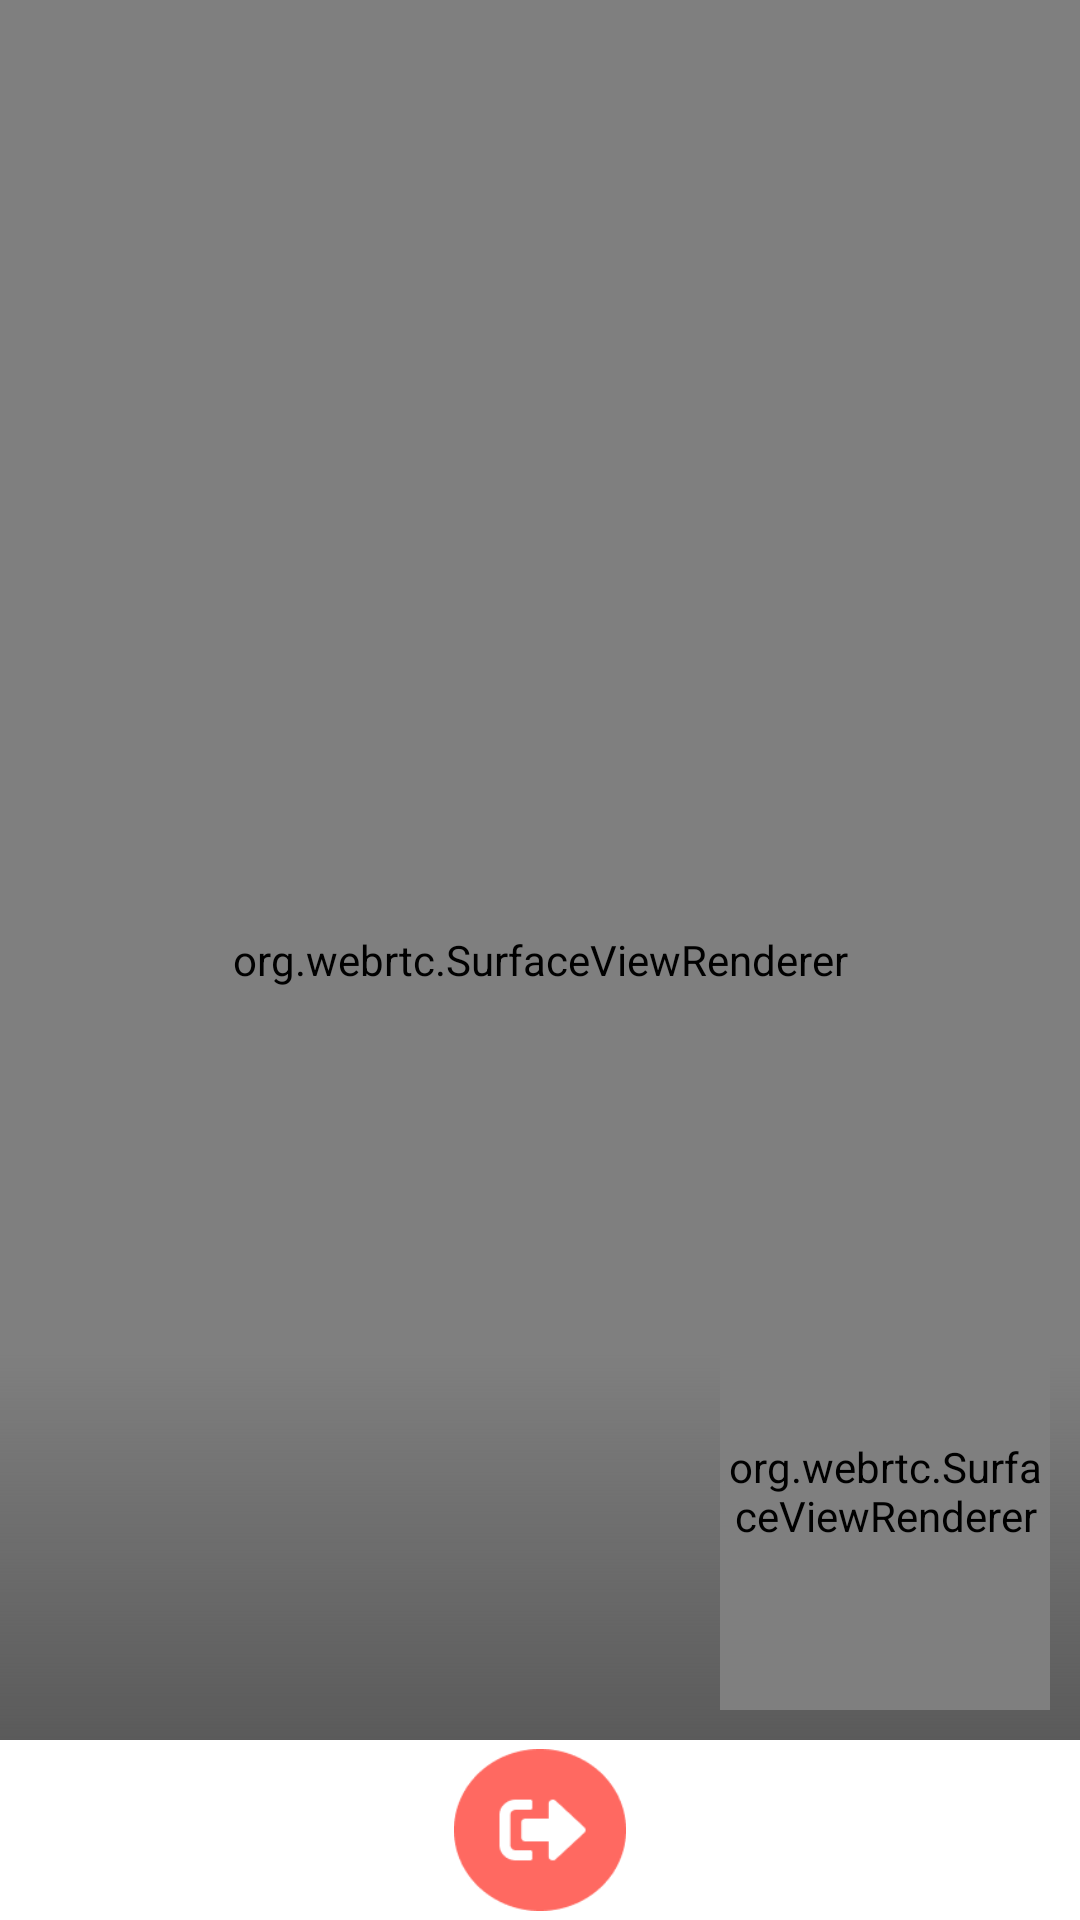

Write the Android layout XML for this screen, with the resource values it uses.
<!-- AndroidManifest.xml: application theme AppTheme -->
<!-- res/layout/activity_on_call.xml -->
<?xml version="1.0" encoding="utf-8"?>
<layout xmlns:android="http://schemas.android.com/apk/res/android"
    xmlns:app="http://schemas.android.com/apk/res-auto"
    xmlns:tools="http://schemas.android.com/tools">

    <LinearLayout
        android:id="@+id/rootLayout"
        android:layout_width="match_parent"
        android:layout_height="match_parent"
        android:orientation="vertical">

        <androidx.constraintlayout.widget.ConstraintLayout
            android:id="@+id/constraintLayout"
            android:layout_width="match_parent"
            android:layout_height="match_parent"
            tools:context="com.cationvideocall.example.captionvideocall.Activity.OnCallActivity">

            <RelativeLayout
                android:id="@+id/layoutRemote"
                android:layout_width="match_parent"
                android:layout_height="match_parent"
                app:layout_constraintBottom_toBottomOf="parent"
                app:layout_constraintDimensionRatio="H,1:1.33"
                app:layout_constraintEnd_toEndOf="parent"
                app:layout_constraintStart_toStartOf="parent"
                app:layout_constraintTop_toBottomOf="@+id/recyclerView">

                <org.webrtc.SurfaceViewRenderer
                    android:id="@+id/surfRendererRemote"
                    android:layout_width="match_parent"
                    android:layout_height="match_parent" />

            </RelativeLayout>

            <androidx.constraintlayout.widget.ConstraintLayout
                android:id="@+id/constraintLayout3"
                android:layout_width="0dp"
                android:layout_height="130sp"
                android:background="@drawable/gradatien_recyclerview"
                app:layout_constraintBottom_toTopOf="@id/bottom_const"
                app:layout_constraintEnd_toEndOf="parent"
                app:layout_constraintStart_toStartOf="@id/constraintLayout">

            </androidx.constraintlayout.widget.ConstraintLayout>

            <androidx.recyclerview.widget.RecyclerView
                android:id="@+id/recyclerView"
                android:layout_width="0dp"
                android:layout_height="130sp"
                android:layout_marginEnd="8dp"
                app:layout_constraintBottom_toTopOf="@id/bottom_const"
                app:layout_constraintEnd_toStartOf="@+id/layoutLocal"
                app:layout_constraintStart_toStartOf="@id/constraintLayout" />


            <RelativeLayout
                android:id="@+id/layoutLocal"
                android:layout_width="110dp"
                android:layout_height="0dp"
                android:layout_margin="10dp"
                android:layout_marginEnd="8dp"
                android:layout_marginBottom="16dp"
                app:layout_constraintBottom_toBottomOf="@+id/constraintLayout3"
                app:layout_constraintDimensionRatio="H,1:1.33"
                app:layout_constraintEnd_toEndOf="parent">

                <org.webrtc.SurfaceViewRenderer
                    android:id="@+id/surfRendererLocal"
                    android:layout_width="match_parent"
                    android:layout_height="match_parent" />
            </RelativeLayout>


            <androidx.constraintlayout.widget.ConstraintLayout
                android:id="@+id/bottom_const"
                android:layout_width="match_parent"
                android:layout_height="60dp"
                android:background="#FFFFFF"
                app:layout_constraintBottom_toBottomOf="@+id/layoutRemote"
                app:layout_constraintEnd_toEndOf="parent"
                app:layout_constraintStart_toStartOf="parent"
                tools:context="com.cationvideocall.example.captionvideocall.Activity.OnCallActivity">

                <ImageView
                    android:id="@+id/imv_close"
                    android:layout_width="wrap_content"
                    android:layout_height="54dp"
                    android:layout_weight="1"
                    android:foreground="?attr/selectableItemBackground"
                    app:layout_constraintBottom_toBottomOf="parent"
                    app:layout_constraintEnd_toEndOf="parent"
                    app:layout_constraintStart_toStartOf="parent"
                    app:layout_constraintTop_toTopOf="parent"
                    app:srcCompat="@drawable/close" />
            </androidx.constraintlayout.widget.ConstraintLayout>


        </androidx.constraintlayout.widget.ConstraintLayout>

    </LinearLayout>
</layout>
<!-- resources referenced by this layout -->
<resources>
  <!-- drawable close: png bitmap (drawable, 2062 bytes) -->
  <!-- drawable gradatien_recyclerview (drawable) -->
  <?xml version="1.0" encoding="utf-8"?>
  <shape xmlns:android="http://schemas.android.com/apk/res/android">
      <gradient
          android:angle="90"
          android:endColor="@android:color/transparent"
          android:startColor="#5A5A5A"
          android:type="linear" />
  </shape>
</resources>
